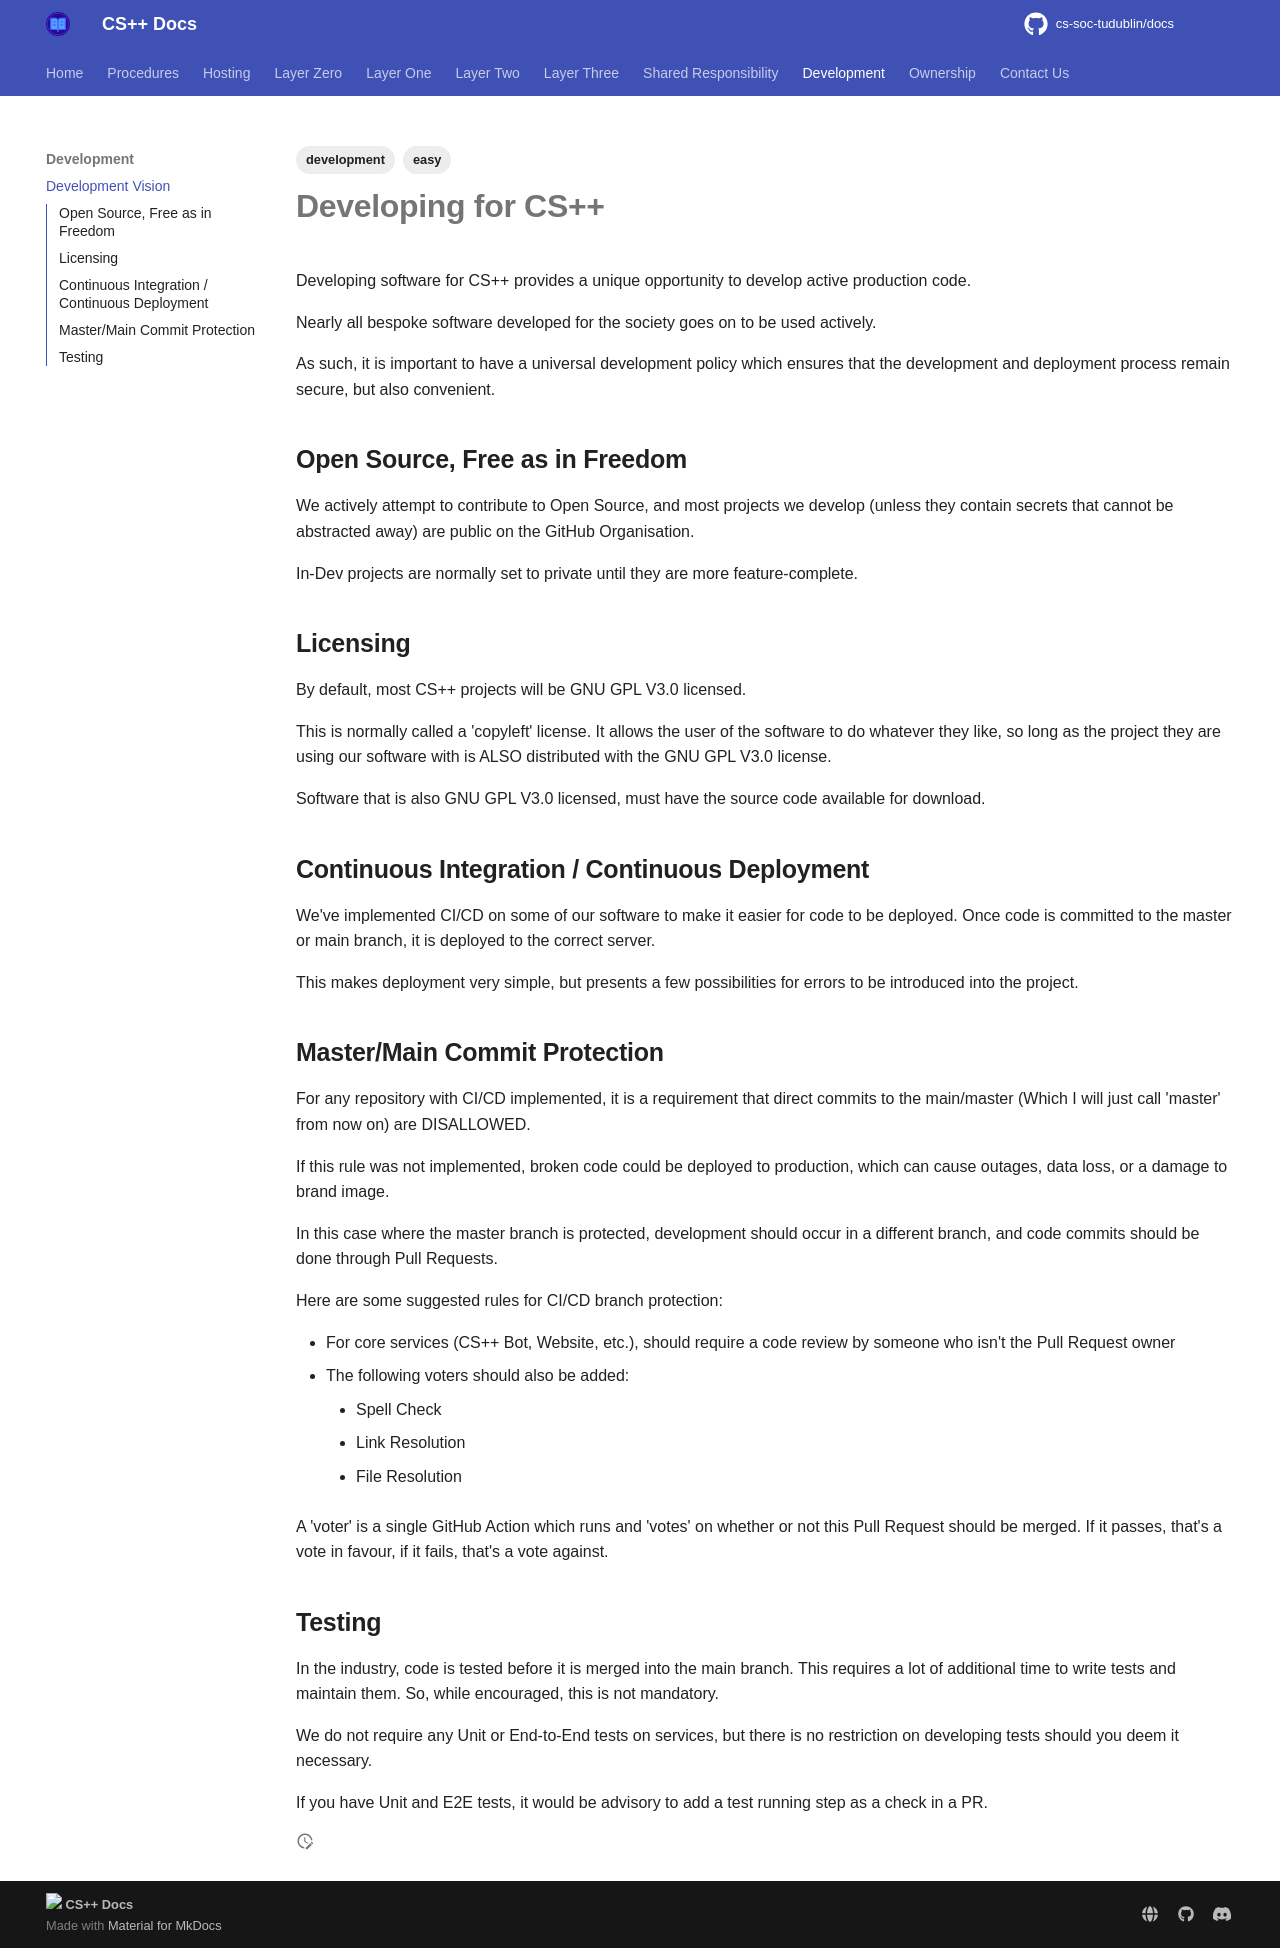

repository: cs-soc-tudublin/docs · page: development/dev-vision/index.html · generator: mkdocs

---
title: Development Vision
created: 2024-08-12T18:05:26
modified: 2025-09-02T17:08:01
tags:
   - development
   - easy
---

# Developing for CS++

Developing software for CS++ provides a unique opportunity to develop active production code.

Nearly all bespoke software developed for the society goes on to be used actively.

As such, it is important to have a universal development policy which ensures that the development and deployment process remain secure, but also convenient.

## Open Source, Free as in Freedom

We actively attempt to contribute to Open Source, and most projects we develop (unless they contain secrets that cannot be abstracted away) are public on the GitHub Organisation.

In-Dev projects are normally set to private until they are more feature-complete.

## Licensing

By default, most CS++ projects will be GNU GPL V3.0 licensed.

This is normally called a 'copyleft' license. It allows the user of the software to do whatever they like, so long as the project they are using our software with is ALSO distributed with the GNU GPL V3.0 license.

Software that is also GNU GPL V3.0 licensed, must have the source code available for download.

## Continuous Integration / Continuous Deployment

We've implemented CI/CD on some of our software to make it easier for code to be deployed. Once code is committed to the master or main branch, it is deployed to the correct server.

This makes deployment very simple, but presents a few possibilities for errors to be introduced into the project.

## Master/Main Commit Protection

For any repository with CI/CD implemented, it is a requirement that direct commits to the main/master (Which I will just call 'master' from now on) are DISALLOWED.

If this rule was not implemented, broken code could be deployed to production, which can cause outages, data loss, or a damage to brand image.

In this case where the master branch is protected, development should occur in a different branch, and code commits should be done through Pull Requests.

Here are some suggested rules for CI/CD branch protection:

- For core services (CS++ Bot, Website, etc.), should require a code review by someone who isn't the Pull Request owner
- The following voters should also be added:
	- Spell Check
	- Link Resolution
	- File Resolution

A 'voter' is a single GitHub Action which runs and 'votes' on whether or not this Pull Request should be merged. If it passes, that's a vote in favour, if it fails, that's a vote against.

## Testing

In the industry, code is tested before it is merged into the main branch. This requires a lot of additional time to write tests and maintain them. So, while encouraged, this is not mandatory.

We do not require any Unit or End-to-End tests on services, but there is no restriction on developing tests should you deem it necessary.

If you have Unit and E2E tests, it would be advisory to add a test running step as a check in a PR.
